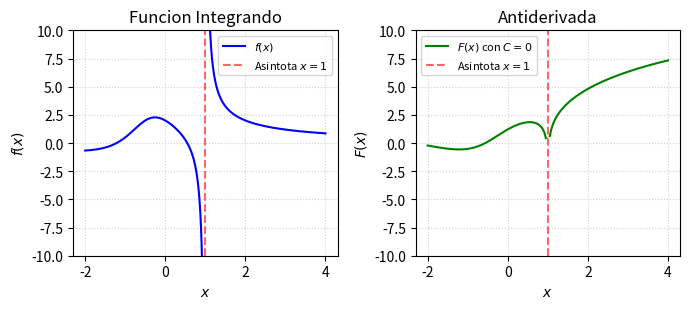

The matplotlib source for this figure: (Note: this script raises an exception after producing the figure.)
import matplotlib
matplotlib.use('Agg')
import numpy as np
import matplotlib.pyplot as plt

def f(x):
    return (3*x**2 + 2*x - 2) / (x**3 - 1)

def F(x):
    # Antiderivada con C = 0
    return np.log(np.abs(x**3 - 1)) + (4 / np.sqrt(3)) * np.arctan((2*x + 1) / np.sqrt(3))

# Evitamos la asíntota en x = 1
x1 = np.linspace(-2, 0.95, 400)
x2 = np.linspace(1.05, 4, 400)

y1_f = f(x1)
y2_f = f(x2)
y1_F = F(x1)
y2_F = F(x2)

fig, (ax1, ax2) = plt.subplots(1, 2, figsize=(7, 3.2))

# Gráfica de la función original
ax1.plot(x1, y1_f, 'b-', label=r'$f(x)$')
ax1.plot(x2, y2_f, 'b-')
ax1.axvline(x=1, color='red', linestyle='--', alpha=0.6, label='Asintota $x=1$')
ax1.set_title('Funcion Integrando')
ax1.set_xlabel('$x$')
ax1.set_ylabel('$f(x)$')
ax1.set_ylim(-10, 10)
ax1.grid(True, linestyle=':', alpha=0.6)
ax1.legend(fontsize=8)

# Gráfica de la antiderivada
ax2.plot(x1, y1_F, 'g-', label=r'$F(x)$ con $C=0$')
ax2.plot(x2, y2_F, 'g-')
ax2.axvline(x=1, color='red', linestyle='--', alpha=0.6, label='Asintota $x=1$')
ax2.set_title('Antiderivada')
ax2.set_xlabel('$x$')
ax2.set_ylabel('$F(x)$')
ax2.set_ylim(-10, 10)
ax2.grid(True, linestyle=':', alpha=0.6)
ax2.legend(fontsize=8)

plt.tight_layout()

plt.savefig(r'semana_03/graficas/SEM03_P19_grafica.png', dpi=300, bbox_inches='tight')
plt.close()
